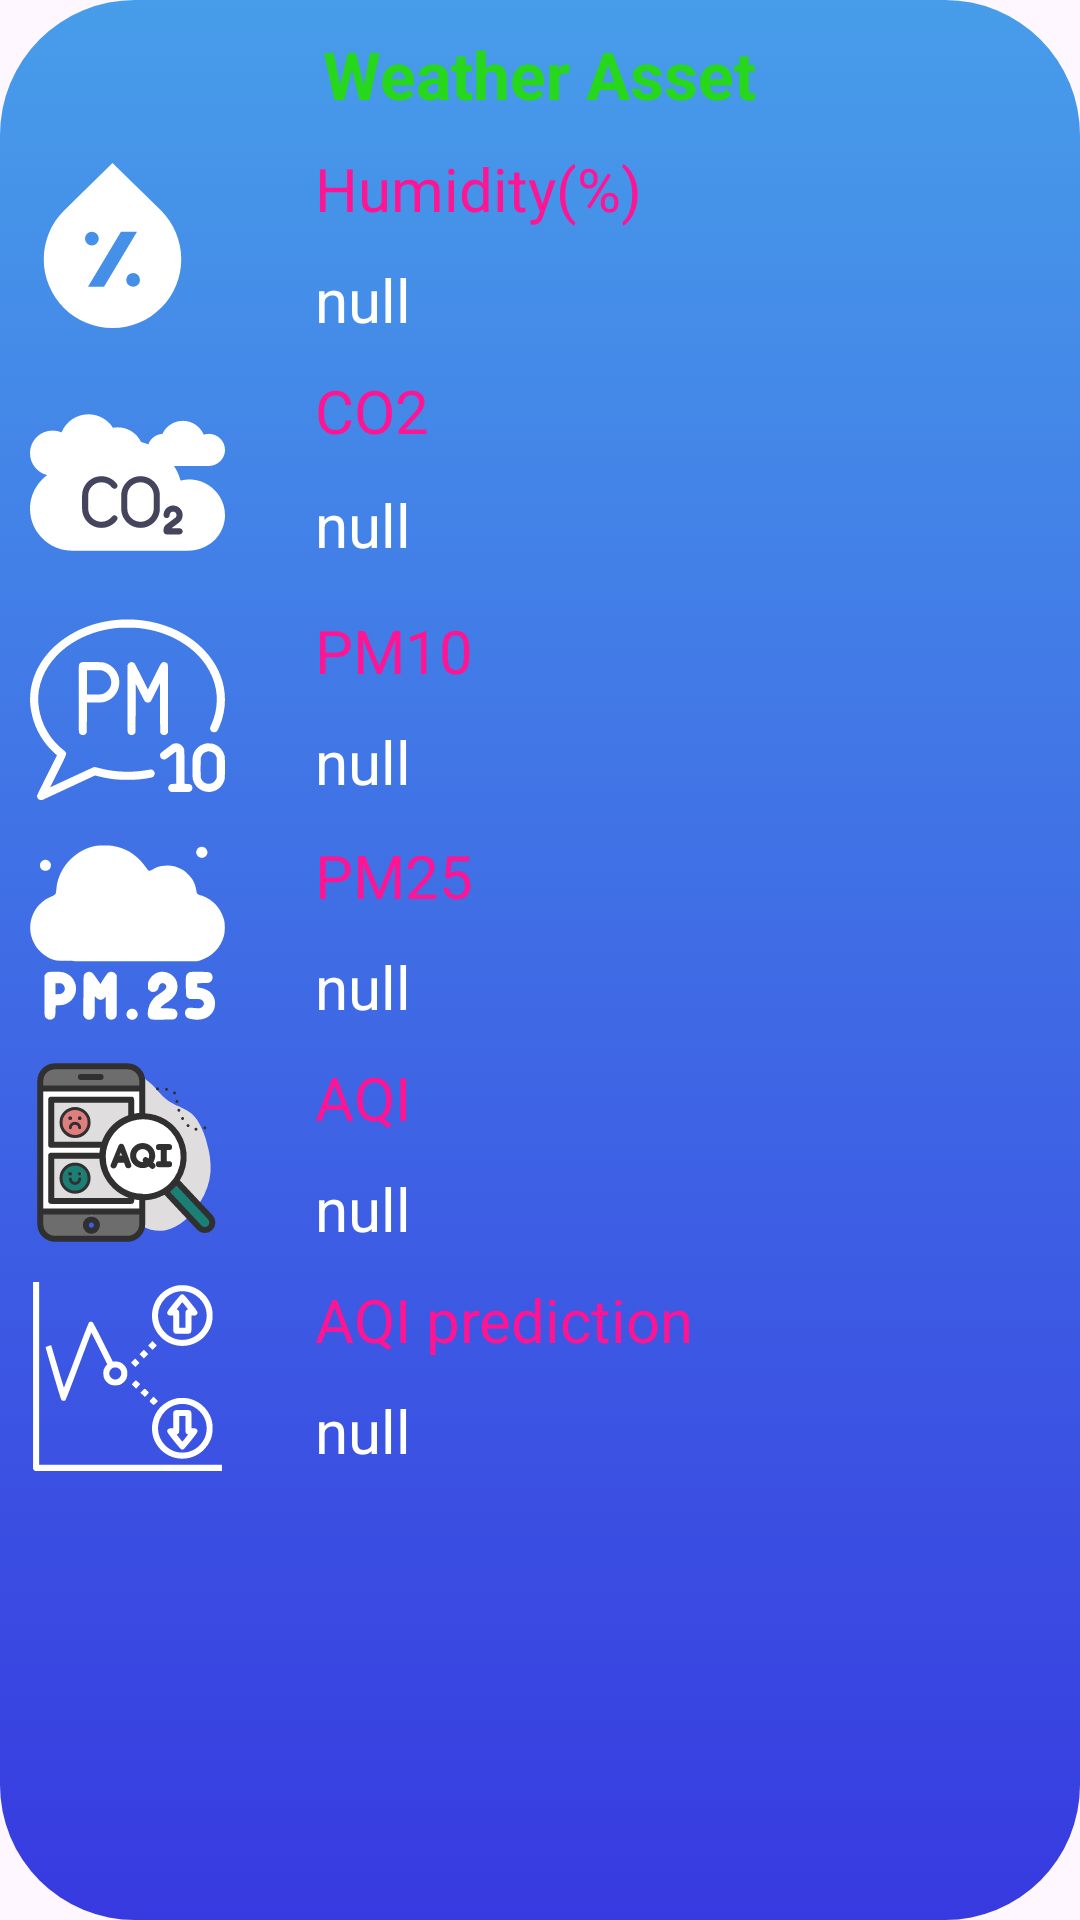

This screen was rendered from an Android layout file. Write that file and the resources it references.
<!-- AndroidManifest.xml: application theme Theme.LoginAppTest -->
<!-- res/layout/custom_dialog_box_asset.xml -->
<?xml version="1.0" encoding="utf-8"?>
<RelativeLayout xmlns:android="http://schemas.android.com/apk/res/android"
    android:layout_width="match_parent"
    android:layout_height="wrap_content"
    android:background="@drawable/custom_green_color">

    <RelativeLayout
        android:id="@+id/Asset1Full"
        android:layout_width="match_parent"
        android:layout_height="wrap_content">

        <TextView
            android:id="@+id/Weather_Asset"
            android:layout_width="wrap_content"
            android:layout_height="wrap_content"
            android:layout_centerHorizontal="true"
            android:layout_marginLeft="40dp"
            android:layout_marginTop="10dp"
            android:text="Weather Asset"
            android:textColor="@color/green"
            android:textSize="22dp"
            android:textStyle="bold" />

        <ImageView
            android:id="@+id/AQI_pre_Asset_image"
            android:layout_width="wrap_content"
            android:layout_height="wrap_content"
            android:src="@drawable/prediction"
            android:layout_alignParentLeft="true"
            android:layout_marginLeft="10dp"
            android:layout_below="@id/AQI_Asset"
            android:layout_marginTop="10dp"
            />
        <TextView
            android:id="@+id/AQI_pre_Asset_txt"
            android:layout_width="wrap_content"
            android:layout_height="wrap_content"
            android:layout_below="@id/AQI_Asset"
            android:layout_marginLeft="30dp"
            android:layout_toRightOf="@id/CO2_Asset_image"
            android:layout_marginTop="10dp"
            android:text="@string/AQI_pre"
            android:textColor="@color/pink"
            android:textSize="20dp" />

        <TextView
            android:id="@+id/AQI_pre_Asset"
            android:layout_width="wrap_content"
            android:layout_height="wrap_content"
            android:layout_below="@id/AQI_pre_Asset_txt"
            android:layout_marginLeft="30dp"
            android:layout_toRightOf="@id/CO2_Asset_image"
            android:layout_marginTop="10dp"
            android:paddingBottom="10dp"
            android:text="null"
            android:textColor="@color/white"
            android:textSize="20dp" />

        <ImageView
            android:id="@+id/CO2_Asset_image"
            android:layout_width="wrap_content"
            android:layout_height="wrap_content"
            android:layout_below="@id/Humidity_Asset"
            android:layout_alignParentLeft="true"
            android:layout_marginLeft="10dp"
            android:layout_marginTop="15dp"
            android:src="@drawable/co2" />

        <TextView
            android:id="@+id/C02_Asset_txt"
            android:layout_width="wrap_content"
            android:layout_height="wrap_content"
            android:layout_below="@id/Humidity_Asset"
            android:layout_marginLeft="30dp"
            android:layout_toRightOf="@id/CO2_Asset_image"
            android:layout_marginTop="10dp"
            android:text="CO2"
            android:textColor="@color/pink"
            android:textSize="20dp" />

        <TextView
            android:id="@+id/CO2_Asset"
            android:layout_width="wrap_content"
            android:layout_height="wrap_content"
            android:layout_below="@id/C02_Asset_txt"
            android:layout_marginLeft="30dp"
            android:layout_marginTop="11dp"
            android:layout_toRightOf="@id/CO2_Asset_image"
            android:text="null"
            android:textColor="@color/white"
            android:textSize="20dp" />

        <ImageView
            android:id="@+id/Humidity_Asset_image"
            android:layout_width="wrap_content"
            android:layout_height="wrap_content"
            android:layout_below="@id/Weather_Asset"
            android:layout_alignParentLeft="true"
            android:layout_marginLeft="10dp"
            android:layout_marginTop="15dp"
            android:src="@drawable/humidity" />

        <TextView
            android:id="@+id/Humidity_Asset_txt"
            android:layout_width="wrap_content"
            android:layout_height="wrap_content"
            android:layout_below="@id/Weather_Asset"
            android:layout_marginLeft="30dp"
            android:layout_toRightOf="@id/CO2_Asset_image"
            android:layout_marginTop="10dp"
            android:text="@string/Humidity_dash"
            android:textColor="@color/pink"
            android:textSize="20dp" />

        <TextView
            android:id="@+id/Humidity_Asset"
            android:layout_width="wrap_content"
            android:layout_height="wrap_content"
            android:layout_below="@id/Humidity_Asset_txt"
            android:layout_marginLeft="30dp"
            android:layout_marginTop="10dp"
            android:layout_toRightOf="@id/CO2_Asset_image"
            android:text="null"
            android:textColor="@color/white"
            android:textSize="20dp" />

        <ImageView
            android:id="@+id/PM25_Asset_image"
            android:layout_width="wrap_content"
            android:layout_height="wrap_content"
            android:src="@drawable/pm25"
            android:layout_alignParentLeft="true"
            android:layout_marginLeft="10dp"
            android:layout_below="@id/PM10_Asset_image"
            android:layout_marginTop="10dp"
            />

        <TextView
            android:id="@+id/PM25_Asset_txt"
            android:layout_width="wrap_content"
            android:layout_height="wrap_content"
            android:layout_below="@id/PM10_Asset_image"
            android:layout_marginLeft="30dp"
            android:layout_toRightOf="@id/CO2_Asset_image"
            android:layout_marginTop="10dp"
            android:text="PM25"
            android:textColor="@color/pink"
            android:textSize="20dp" />

        <TextView
            android:id="@+id/PM25_Asset"
            android:layout_width="wrap_content"
            android:layout_height="wrap_content"
            android:layout_below="@id/PM25_Asset_txt"
            android:layout_marginLeft="30dp"
            android:layout_toRightOf="@id/CO2_Asset_image"
            android:layout_marginTop="10dp"
            android:text="null"
            android:textColor="@color/white"
            android:textSize="20dp" />

        <ImageView
            android:id="@+id/AQI_Asset_image"
            android:layout_width="wrap_content"
            android:layout_height="wrap_content"
            android:src="@drawable/aqi"
            android:layout_alignParentLeft="true"
            android:layout_marginLeft="10dp"
            android:layout_below="@id/PM25_Asset"
            android:layout_marginTop="10dp"
            />

        <TextView
            android:id="@+id/AQI_Asset_txt"
            android:layout_width="wrap_content"
            android:layout_height="wrap_content"
            android:layout_below="@id/PM25_Asset"
            android:layout_marginLeft="30dp"
            android:layout_toRightOf="@id/CO2_Asset_image"
            android:layout_marginTop="10dp"
            android:text="AQI"
            android:textColor="@color/pink"
            android:textSize="20dp" />

        <TextView
            android:id="@+id/AQI_Asset"
            android:layout_width="wrap_content"
            android:layout_height="wrap_content"
            android:layout_below="@id/AQI_Asset_txt"
            android:layout_marginLeft="30dp"
            android:layout_toRightOf="@id/CO2_Asset_image"
            android:layout_marginTop="10dp"
            android:text="null"
            android:textColor="@color/white"
            android:textSize="20dp" />

        <ImageView
            android:id="@+id/PM10_Asset_image"
            android:layout_width="wrap_content"
            android:layout_height="wrap_content"
            android:src="@drawable/pm10"
            android:layout_alignParentLeft="true"
            android:layout_marginLeft="10dp"
            android:layout_below="@id/CO2_Asset_image"
            android:layout_marginTop="10dp"
            />

        <TextView
            android:id="@+id/PM10_Asset_txt"
            android:layout_width="wrap_content"
            android:layout_height="wrap_content"
            android:layout_marginLeft="30dp"
            android:layout_toRightOf="@id/CO2_Asset_image"
            android:layout_below="@id/CO2_Asset_image"
            android:layout_marginTop="10dp"
            android:text="PM10"
            android:textColor="@color/pink"
            android:textSize="20dp" />

        <TextView
            android:id="@+id/PM10_Asset"
            android:layout_width="wrap_content"
            android:layout_height="wrap_content"
            android:layout_below="@id/PM10_Asset_txt"
            android:layout_marginLeft="30dp"
            android:layout_toRightOf="@id/CO2_Asset_image"
            android:layout_marginTop="10dp"
            android:text="null"
            android:textColor="@color/white"
            android:textSize="20dp" />

    </RelativeLayout>
</RelativeLayout>
<!-- resources referenced by this layout -->
<resources>
  <color name="green">#27D71C</color>
  <color name="pink">#ff1493</color>
  <color name="white">#FFFFFFFF</color>
  <!-- drawable aqi: vector/xml drawable (drawable, 10811 chars, omitted) -->
  <!-- drawable co2: vector/xml drawable (drawable, 7080 chars, omitted) -->
  <!-- drawable custom_green_color (drawable) -->
  <?xml version="1.0" encoding="utf-8"?>
  <selector xmlns:android="http://schemas.android.com/apk/res/android">
      <item>
          <shape
              android:shape="rectangle">
              <corners android:radius="45dp" />
              <gradient
                  android:angle="43"
                  android:endColor="#373AE0"
                  android:startColor="#479DEA"
                  android:type="linear" />
          </shape>
      </item>
  </selector>
  <!-- drawable humidity (drawable) -->
  <vector android:height="55dp" android:viewportHeight="24"
      android:viewportWidth="24" android:width="55dp" xmlns:android="http://schemas.android.com/apk/res/android">
      <path android:fillColor="#ffffff" android:pathData="M19.063,6.921 L12,0.013 4.929,6.929a10,10 0,1 0,14.134 -0.008ZM8,11a1,1 0,0 1,2 0A1,1 0,0 1,8 11ZM10.766,18L8.434,18l4.8,-8h2.332ZM15,18a1,1 0,0 1,0 -2A1,1 0,0 1,15 18Z"/>
  </vector>
  <!-- drawable pm10: vector/xml drawable (drawable, 4146 chars, omitted) -->
  <!-- drawable pm25: vector/xml drawable (drawable, 3902 chars, omitted) -->
  <!-- drawable prediction: vector/xml drawable (drawable, 4755 chars, omitted) -->
  <string name="AQI_pre">AQI prediction</string>
  <string name="Humidity_dash">Humidity(%)</string>
  <style name="Theme.LoginAppTest" parent="Base.Theme.LoginAppTest" />
  <style name="Base.Theme.LoginAppTest" parent="Theme.Material3.DayNight.NoActionBar">
          
          
          <item name="android:statusBarColor">@color/black</item>
      </style>
  <color name="black">#FF000000</color>
</resources>
